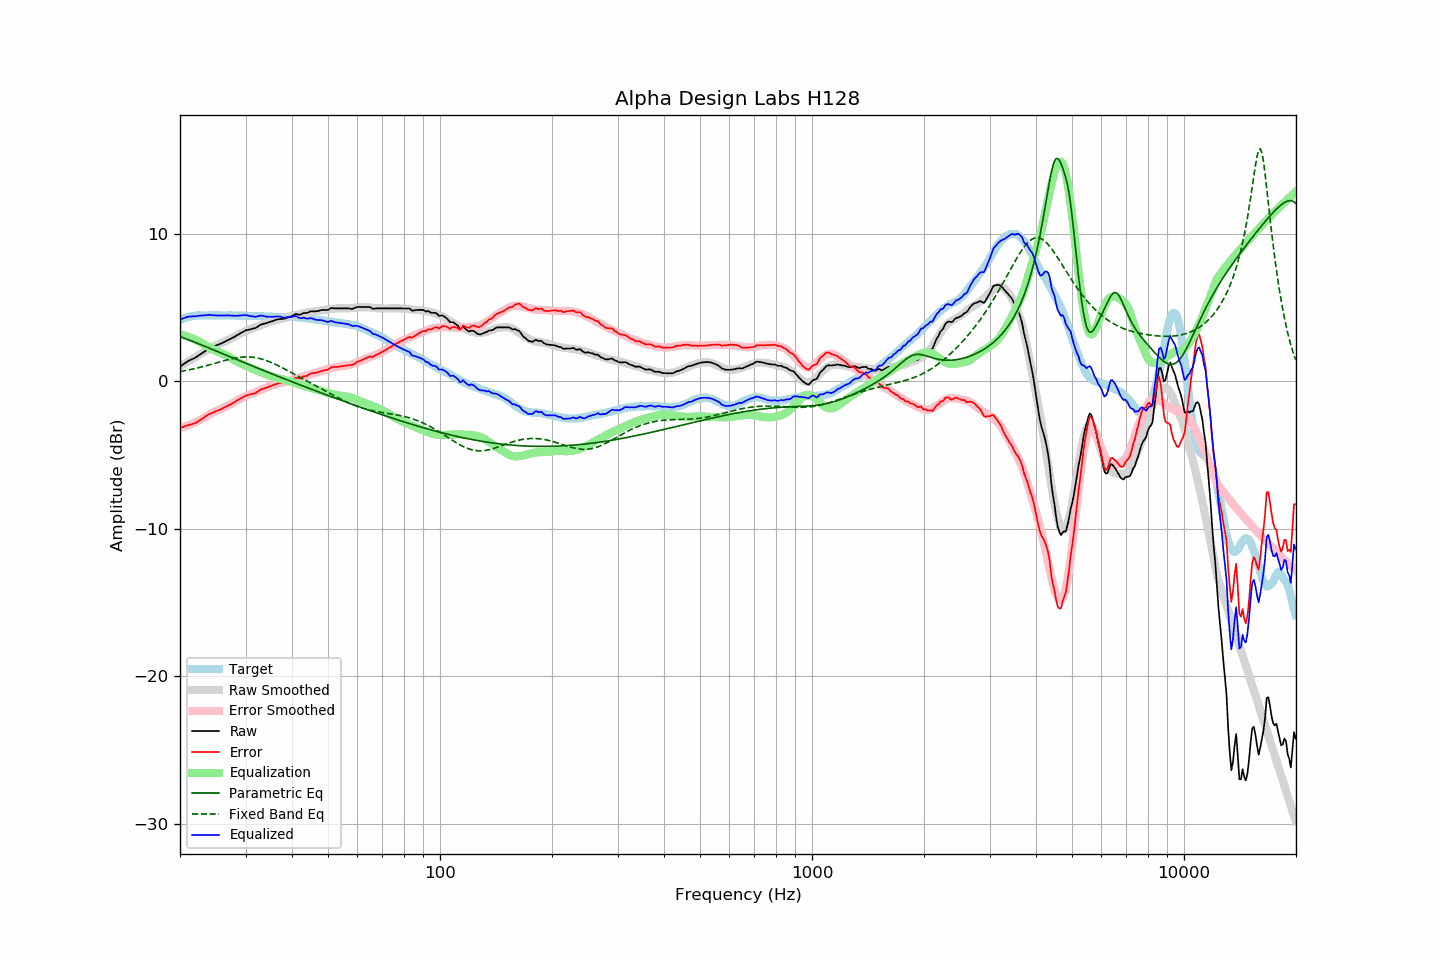

Values plotted in this chart, from the file beside it:
frequency, raw, error, smoothed, error_smoothed, equalization, parametric_eq, fixed_band_eq, equalized_raw, equalized_smoothed, target
20.00, 0.97, -3.16, 0.99, -3.17, 3.17, 3.02, 0.64, 4.15, 4.17, 4.14
20.20, 1.05, -3.13, 1.06, -3.15, 3.15, 2.98, 0.66, 4.20, 4.20, 4.19
20.40, 1.13, -3.11, 1.13, -3.11, 3.11, 2.94, 0.68, 4.24, 4.24, 4.24
20.61, 1.20, -3.06, 1.19, -3.08, 3.08, 2.90, 0.70, 4.28, 4.27, 4.27
20.81, 1.29, -3.03, 1.26, -3.04, 3.04, 2.86, 0.72, 4.33, 4.30, 4.32
21.02, 1.35, -3.00, 1.32, -3.01, 3.01, 2.81, 0.74, 4.36, 4.33, 4.36
21.23, 1.40, -2.97, 1.39, -2.96, 2.96, 2.77, 0.77, 4.37, 4.35, 4.37
21.44, 1.46, -2.94, 1.45, -2.92, 2.92, 2.73, 0.79, 4.38, 4.38, 4.39
21.66, 1.50, -2.91, 1.52, -2.88, 2.88, 2.68, 0.81, 4.38, 4.40, 4.41
21.87, 1.56, -2.87, 1.58, -2.83, 2.83, 2.64, 0.84, 4.38, 4.41, 4.42
22.09, 1.62, -2.83, 1.65, -2.78, 2.78, 2.60, 0.86, 4.39, 4.43, 4.44
22.31, 1.69, -2.77, 1.72, -2.73, 2.73, 2.55, 0.89, 4.41, 4.44, 4.45
22.54, 1.76, -2.69, 1.78, -2.67, 2.67, 2.51, 0.92, 4.43, 4.45, 4.45
22.76, 1.84, -2.62, 1.85, -2.60, 2.60, 2.47, 0.94, 4.44, 4.45, 4.45
22.99, 1.91, -2.53, 1.91, -2.54, 2.54, 2.42, 0.97, 4.45, 4.45, 4.44
23.22, 1.98, -2.45, 1.98, -2.48, 2.48, 2.38, 1.00, 4.46, 4.45, 4.44
23.45, 2.05, -2.38, 2.04, -2.41, 2.41, 2.33, 1.03, 4.47, 4.45, 4.44
23.69, 2.12, -2.32, 2.11, -2.35, 2.35, 2.29, 1.06, 4.47, 4.45, 4.45
23.92, 2.21, -2.24, 2.17, -2.29, 2.29, 2.24, 1.09, 4.49, 4.45, 4.45
24.16, 2.25, -2.20, 2.23, -2.23, 2.23, 2.20, 1.12, 4.48, 4.45, 4.46
24.40, 2.30, -2.17, 2.28, -2.17, 2.17, 2.15, 1.15, 4.46, 4.45, 4.46
24.65, 2.34, -2.11, 2.34, -2.11, 2.11, 2.11, 1.18, 4.46, 4.45, 4.45
24.89, 2.39, -2.07, 2.39, -2.06, 2.06, 2.06, 1.21, 4.45, 4.45, 4.45
25.14, 2.44, -2.02, 2.44, -2.01, 2.01, 2.02, 1.24, 4.45, 4.45, 4.45
25.39, 2.48, -1.99, 2.49, -1.97, 1.97, 1.97, 1.28, 4.44, 4.46, 4.46
25.65, 2.52, -1.94, 2.53, -1.92, 1.92, 1.92, 1.31, 4.45, 4.46, 4.46
25.91, 2.56, -1.89, 2.58, -1.87, 1.87, 1.88, 1.34, 4.44, 4.46, 4.45
26.16, 2.63, -1.82, 2.63, -1.82, 1.82, 1.83, 1.37, 4.45, 4.45, 4.45
26.43, 2.67, -1.77, 2.68, -1.77, 1.77, 1.79, 1.40, 4.45, 4.45, 4.45
26.69, 2.73, -1.71, 2.73, -1.72, 1.72, 1.74, 1.43, 4.45, 4.45, 4.45
26.96, 2.78, -1.67, 2.78, -1.66, 1.66, 1.70, 1.45, 4.45, 4.45, 4.45
27.23, 2.84, -1.61, 2.84, -1.60, 1.60, 1.65, 1.48, 4.44, 4.44, 4.45
27.50, 2.89, -1.56, 2.90, -1.54, 1.54, 1.61, 1.51, 4.43, 4.44, 4.45
27.77, 2.96, -1.48, 2.96, -1.48, 1.48, 1.56, 1.53, 4.43, 4.44, 4.44
28.05, 3.00, -1.43, 3.03, -1.41, 1.41, 1.52, 1.55, 4.42, 4.44, 4.44
28.33, 3.07, -1.35, 3.09, -1.35, 1.35, 1.47, 1.57, 4.43, 4.44, 4.43
28.62, 3.13, -1.29, 3.15, -1.29, 1.29, 1.43, 1.59, 4.42, 4.43, 4.42
28.90, 3.20, -1.23, 3.20, -1.23, 1.23, 1.38, 1.61, 4.44, 4.43, 4.43
29.19, 3.26, -1.16, 3.25, -1.18, 1.18, 1.34, 1.62, 4.44, 4.43, 4.42
29.48, 3.33, -1.11, 3.30, -1.13, 1.13, 1.29, 1.63, 4.45, 4.43, 4.44
29.78, 3.38, -1.04, 3.35, -1.08, 1.08, 1.25, 1.63, 4.46, 4.43, 4.43
30.08, 3.44, -0.99, 3.39, -1.03, 1.03, 1.20, 1.64, 4.47, 4.42, 4.44
30.38, 3.46, -0.96, 3.44, -0.98, 0.98, 1.16, 1.64, 4.45, 4.42, 4.42
30.68, 3.48, -0.94, 3.49, -0.93, 0.93, 1.11, 1.63, 4.42, 4.42, 4.42
30.99, 3.51, -0.90, 3.53, -0.89, 0.89, 1.07, 1.63, 4.40, 4.42, 4.42
31.30, 3.54, -0.87, 3.57, -0.84, 0.84, 1.02, 1.62, 4.39, 4.42, 4.42
31.61, 3.57, -0.84, 3.61, -0.80, 0.80, 0.98, 1.60, 4.37, 4.41, 4.41
31.93, 3.59, -0.82, 3.65, -0.76, 0.76, 0.93, 1.59, 4.35, 4.41, 4.41
32.24, 3.67, -0.73, 3.69, -0.71, 0.71, 0.89, 1.57, 4.38, 4.41, 4.40
32.57, 3.73, -0.67, 3.73, -0.67, 0.67, 0.84, 1.54, 4.40, 4.40, 4.41
32.89, 3.81, -0.59, 3.77, -0.62, 0.62, 0.80, 1.52, 4.44, 4.39, 4.40
33.22, 3.85, -0.54, 3.81, -0.58, 0.58, 0.76, 1.49, 4.43, 4.39, 4.39
33.55, 3.87, -0.51, 3.86, -0.53, 0.53, 0.71, 1.45, 4.40, 4.38, 4.39
33.89, 3.90, -0.47, 3.90, -0.48, 0.48, 0.67, 1.42, 4.38, 4.38, 4.37
34.23, 3.93, -0.45, 3.94, -0.43, 0.43, 0.62, 1.38, 4.36, 4.37, 4.38
34.57, 3.97, -0.39, 3.98, -0.39, 0.39, 0.58, 1.33, 4.36, 4.37, 4.37
34.92, 4.00, -0.36, 4.02, -0.34, 0.34, 0.54, 1.29, 4.35, 4.36, 4.36
35.27, 4.04, -0.32, 4.05, -0.31, 0.31, 0.49, 1.24, 4.35, 4.36, 4.36
35.62, 4.08, -0.27, 4.08, -0.27, 0.27, 0.45, 1.20, 4.36, 4.36, 4.36
35.97, 4.12, -0.23, 4.11, -0.25, 0.25, 0.41, 1.15, 4.37, 4.35, 4.35
... 635 more rows
